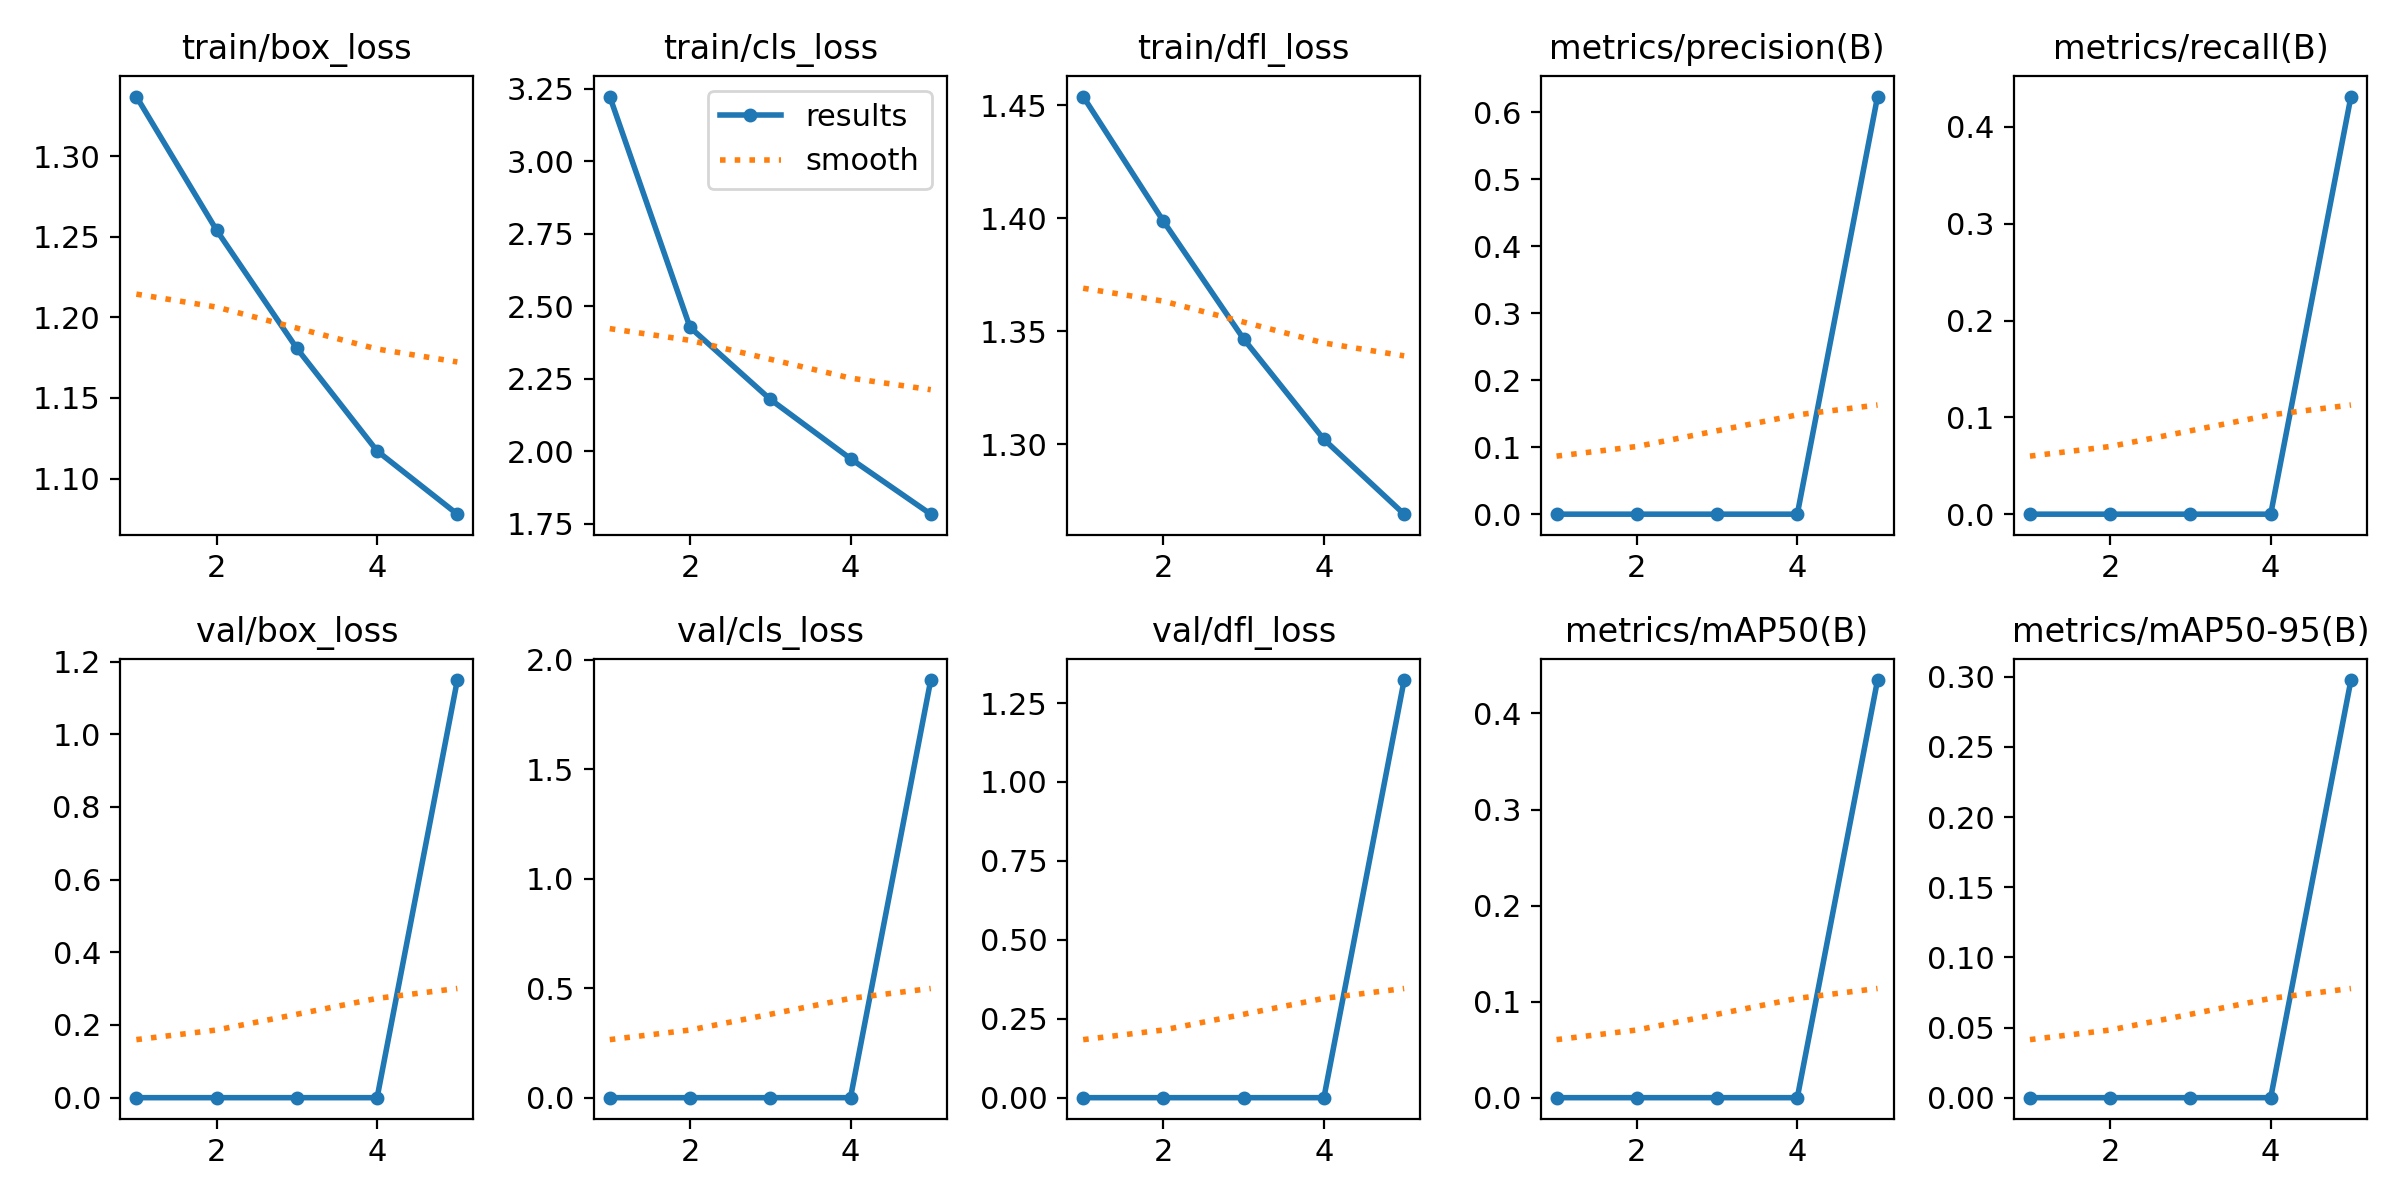

Data behind this chart, as committed beside it:
epoch, time, train/box_loss, train/cls_loss, train/dfl_loss, metrics/precision(B), metrics/recall(B), metrics/mAP50(B), metrics/mAP50-95(B), val/box_loss, val/cls_loss, val/dfl_loss, lr/pg0, lr/pg1, lr/pg2
1, 138.1, 1.337, 3.223, 1.454, 0, 0, 0, 0, 0, 0, 0, 0.000331, 0.000331, 0.000331
2, 271.3, 1.254, 2.428, 1.399, 0, 0, 0, 0, 0, 0, 0, 0.0005328, 0.0005328, 0.0005328
3, 411.7, 1.181, 2.18, 1.347, 0, 0, 0, 0, 0, 0, 0, 0.0006026, 0.0006026, 0.0006026
4, 542.1, 1.117, 1.975, 1.302, 0, 0, 0, 0, 0, 0, 0, 0.000406, 0.000406, 0.000406
5, 745.2, 1.078, 1.784, 1.269, 0.6232, 0.4315, 0.4348, 0.2977, 1.149, 1.906, 1.323, 0.000208, 0.000208, 0.000208
